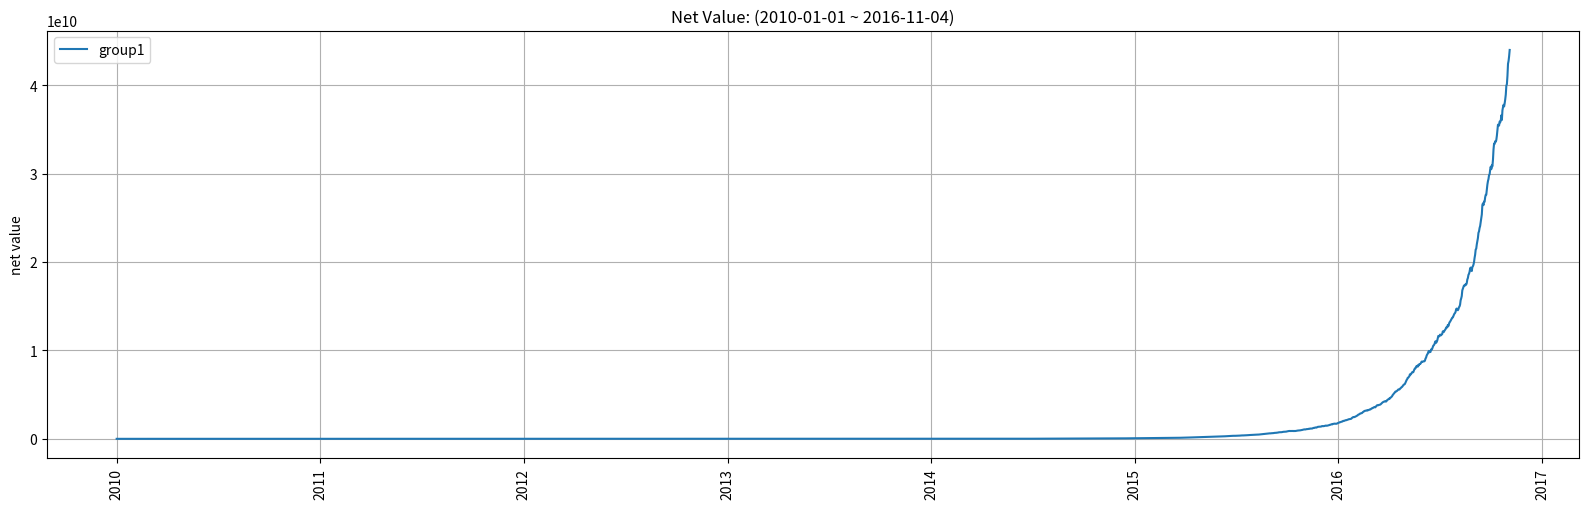

Python code for this plot: (Note: this script raises an exception after producing the figure.)
#!/usr/bin/env python3
# -*- encoding: utf-8 -*-
'''
@Author  :   shaoshijie
@File    :   plot.py
@Description    :   绘图（IC、净值曲线、换手率）
'''

import os
import pandas as pd
import numpy as np
import seaborn as sns
import matplotlib.pyplot as plt
import matplotlib.dates as mdates

from datetime import datetime
from typing import Union, Tuple, List

# plt.rc('font', family='Noto Sans CJK JP')  # 设置中文字体
plt.rcParams['axes.unicode_minus'] = False  # 解决负号显示为方块的问题


def _non_nan_mean(x: pd.Series) -> float:
    """得到非nan的均值

    Parameters
    ----------
    x : pd.Series
        序列

    Returns
    -------
    float
        非nan的均值
    """
    non_nan_values = x[~np.isnan(x)]
    return non_nan_values.mean() if non_nan_values.size > 0 else np.nan


def _set_xticks(ax: plt.Axes, xtick_freq: str) -> None:
    """设置x轴刻度

    Parameters
    ----------
    ax : plt.Axes
        坐标轴
    xtick_freq : str
        刻度频率，可选值为'year', 'month', 'day'
    """
    if xtick_freq == 'year':
        years = mdates.YearLocator()
        ax.xaxis.set_major_locator(years)
        ax.xaxis.set_major_formatter(mdates.DateFormatter('%Y'))
    elif xtick_freq == 'month':
        months = mdates.MonthLocator()
        ax.xaxis.set_major_locator(months)
        ax.xaxis.set_major_formatter(mdates.DateFormatter('%Y-%m'))
    elif xtick_freq == 'day':
        days = mdates.DayLocator()
        ax.xaxis.set_major_locator(days)
        ax.xaxis.set_major_formatter(mdates.DateFormatter('%Y-%m-%d'))
    plt.xticks(rotation=90)


def plot_net_value(
    returns: Union[pd.DataFrame, pd.Series],
    forward_period: int,
    fig_dir: str,
    fig_name: str,
    fig_size: Tuple[int, int] = (16, 5.2),
    dpi: int = 150,
    xtick_freq: str = 'year',
):
    """
    绘制净值曲线

    Parameters
    ----------
    returns : Union[pd.DataFrame, pd.Series]
        收益率序列，若为pd.DataFrame，则每一列为一条曲线
    forward_period : int
        滚动周期
    fig_dir : str
        图片保存文件夹路径，e.g. 'factor_analysis/report/figs'
    fig_name : str
        图片名称，e.g. 'net_value'
    fig_size : Tuple[int, int], optional
        图片大小, by default (10, 4.4)
    dpi : int, optional
        图片dpi, by default 150
    xtick_freq : str, optional
        x轴刻度频率，可选值为'year', 'month', 'day', by default 'year'
    """
    # 检查returns的index是否为datetime index
    assert returns.index.name == 'datetime', 'index of returns must be datetime'
    assert isinstance(returns.index,
                      pd.DatetimeIndex), 'index of returns must be datetime'

    datetimes = returns.index.to_list()

    fig, ax = plt.subplots(figsize=fig_size, dpi=dpi)
    # 如果是series则直接绘制净值曲线
    if isinstance(returns, pd.Series):
        ax.plot(datetimes, (returns + 1).cumprod(), label=returns.name)
    else:
        # 绘制每一列的净值曲线
        for group in returns.columns:
            net_value = (returns[group] + 1).cumprod()
            # 后移forward_period来将某天的forward_return变成当天的实际return
            net_value = net_value.shift(forward_period)
            ax.plot(datetimes, net_value, label=group)

    # 设置x轴刻度
    if xtick_freq in ['year', 'month']:
        _set_xticks(ax, xtick_freq)
    else:
        raise ValueError(
            f'xtick_freq must be one of ["year", "month"], but got {xtick_freq}'
        )

    # 设置标题、保存路径、图例、网格
    start_date = datetimes[0].strftime('%Y-%m-%d')
    end_date = datetimes[-1].strftime('%Y-%m-%d')
    title = f'Net Value: ({start_date} ~ {end_date})'
    save_path = os.path.join(fig_dir, f'{fig_name}.svg')
    plt.legend(loc="upper left")
    plt.ylabel('net value')
    plt.grid()
    plt.title(title)
    plt.tight_layout()  # 防止x轴刻度被裁剪
    plt.savefig(save_path)
    plt.close()


def plot_log_return(
    log_return: pd.DataFrame,
    fig_dir: str,
    fig_name: str,
    fig_size: Tuple[int, int] = (16, 5),
    dpi: int = 150,
    xtick_freq: str = 'year',
    colors: List[str] = None,
):
    """
    绘制累计对数收益率曲线

    Parameters
    ----------
    log_return : pd.DataFrame
        对数收益率序列，若为pd.DataFrame，则每一列为一条曲线
    fig_dir : str
        图片保存文件夹路径，e.g. 'factor_analysis/report/figs'
    fig_name : str
        图片名称，e.g. 'log_return'
    fig_size : Tuple[int, int], optional
        图片大小, by default (10, 4.4)
    dpi : int, optional
        图片dpi, by default 150
    xtick_freq : str, optional
        x轴刻度频率，可选值为'year', 'month', 'day', by default 'year'
    colors: List[str], optional
        每一列的颜色，by default None
    """
    # 检查returns的index是否为datetime index
    assert log_return.index.name == 'datetime', 'index of returns must be datetime'
    assert isinstance(log_return.index,
                      pd.DatetimeIndex), 'index of returns must be datetime'
    if colors is not None:
        assert log_return.shape[1] == len(
            colors
        ), 'colors must have the same length as the number of columns of log_return'

    datetimes = log_return.index.to_list()

    fig, ax = plt.subplots(figsize=fig_size, dpi=dpi)
    # 如果是series则直接绘制净值曲线
    if isinstance(log_return, pd.Series):
        if colors is None:
            ax.plot(datetimes, log_return, label=log_return.name)
        else:
            ax.plot(datetimes,
                    log_return,
                    label=log_return.name,
                    color=colors[0])
    else:
        # 绘制每一列的净值曲线
        for i, group in enumerate(log_return.columns):
            if colors is None:
                ax.plot(datetimes, log_return[group], label=group)
            else:
                ax.plot(datetimes,
                        log_return[group],
                        label=group,
                        color=colors[i])

    # 设置x轴刻度
    if xtick_freq in ['year', 'month']:
        _set_xticks(ax, xtick_freq)
    else:
        raise ValueError(
            f'xtick_freq must be one of ["year", "month"], but got {xtick_freq}'
        )

    # 设置标题、保存路径、图例、网格
    start_date = datetimes[0].strftime('%Y-%m-%d')
    end_date = datetimes[-1].strftime('%Y-%m-%d')
    title = f'Cumulative Log Return: ({start_date} ~ {end_date})'
    save_path = os.path.join(fig_dir, f'{fig_name}.svg')
    plt.legend(loc="upper left")
    plt.ylabel('log return cumsum')
    plt.grid()
    plt.title(title)
    plt.tight_layout()  # 防止x轴刻度被裁剪
    plt.savefig(save_path)
    plt.close()


def plot_ic_series(
    IC_series: pd.Series,
    IC_type: pd.Series,
    fig_dir: str,
    fig_name: str,
    fig_size: Tuple[int, int] = (16, 6.5),
    dpi: int = 150,
    xtick_freq: str = 'year',
):
    """
    绘制IC序列

    Parameters
    ----------
    IC_series : pd.Series
        IC序列
    IC_type : pd.Series
        IC类型，e.g. 'IC', 'RankIC'
    fig_dir : str
        图片保存文件夹路径，e.g. 'factor_analysis/report/figs'
    fig_name : str
        图片名称，e.g. 'ic'
    fig_size : Tuple[int, int], optional
        图片大小, by default (10, 5)
    dpi : int, optional
        图片dpi, by default 150
    xtick_freq : str, optional
        x轴刻度频率，可选值为'year', 'month', 'day', by default 'year'
    """
    # 检查IC_series的index是否为datetime index
    assert IC_series.index.name == 'datetime', 'index of IC_series must be datetime'
    assert isinstance(IC_series.index,
                      pd.DatetimeIndex), 'index of IC_series must be datetime'
    assert IC_type in ['IC',
                       'RankIC'], 'IC_type must be one of ["IC", "RankIC"]'

    datetimes = IC_series.index.to_list()

    # 计算周度IC（日度IC画出来过于密集）
    weekly_IC_series = IC_series.resample('W').mean()

    # 画周度IC
    fig, ax1 = plt.subplots(figsize=fig_size, dpi=dpi)
    ax1.bar(weekly_IC_series.index,
            weekly_IC_series,
            label=f'weekly {IC_type} mean',
            width=-5,
            align='edge')
    ax1.set_ylabel(IC_type)
    if xtick_freq in ['year', 'month']:
        _set_xticks(ax1, xtick_freq)

    # 画IC平均值
    ax1.axhline(y=IC_series.mean(),
                color='purple',
                linestyle='--',
                linewidth=2,
                label=f'{IC_type} mean')
    handles, labels = plt.gca().get_legend_handles_labels()

    # 调整legend顺序并显示legend
    order = [1, 0]
    ax1.legend([handles[idx] for idx in order], [labels[idx] for idx in order],
               loc="upper left")

    # # 在y=0处画一条水平线
    # ax1.axhline(y=0, color='black', linestyle='-', linewidth=1)
    plt.grid()  # 显示网格

    # 画IC累计值
    ax2 = ax1.twinx()
    ax2.plot(datetimes,
             IC_series.cumsum(),
             label=f'daily {IC_type} cumsum',
             color='red')
    ax2.set_ylabel('IC cumsum')
    if xtick_freq in ['year', 'month']:
        _set_xticks(ax2, xtick_freq)
    ax2.legend(loc="upper right")

    # 计算IC的均值、标准差、IR、胜率并以图例的形式显示
    ax3 = ax1.twinx()
    ax3.set_yticklabels([])
    IC_mean = IC_series.mean()
    IC_std = IC_series.std()
    IC_IR = IC_mean / IC_std

    if IC_mean > 0:
        IC_win_rate = (IC_series > 0).sum() / len(IC_series)
        IC_win_rate_label = f'{IC_type} (+)rate: {IC_win_rate:.4f}'
    elif IC_mean < 0:
        IC_win_rate = (IC_series < 0).sum() / len(IC_series)
        IC_win_rate_label = f'{IC_type} (-)rate:  {IC_win_rate:.4f}'
    else:
        IC_win_rate = (IC_series == 0).sum() / len(IC_series)
        IC_win_rate_label = f'{IC_type} (0)rate: {IC_win_rate:.4f}'

    IC_mean = f' {IC_mean:.4f}' if IC_mean >= 0 else f'{IC_mean:.4f}'
    IC_std = f' {IC_std:.4f}' if IC_std >= 0 else f'{IC_std:.4f}'
    IC_IR = f' {IC_IR:.4f}' if IC_IR >= 0 else f'{IC_IR:.4f}'

    IC_mean_legend = plt.Line2D([], [],
                                color='black',
                                linestyle='',
                                label=f'{IC_type} mean:  {IC_mean}        ')
    IC_std_legend = plt.Line2D([], [],
                               color='black',
                               linestyle='',
                               label=f'{IC_type} std:      {IC_std}        ')
    ICIR_legend = plt.Line2D([], [],
                             color='black',
                             linestyle='',
                             label=f'{IC_type} IR:        {IC_IR}        ')
    IC_win_rate_legend = plt.Line2D(
        [],
        [],
        color='black',
        linestyle='',
        label=IC_win_rate_label,
    )

    # 添加图例到图中
    plt.legend(handles=[
        IC_mean_legend, IC_std_legend, ICIR_legend, IC_win_rate_legend
    ],
               loc='upper center')

    # 设置标题、保存图片
    start_date = datetimes[0].strftime('%Y-%m-%d')
    end_date = datetimes[-1].strftime('%Y-%m-%d')
    title = f'{IC_type}: ({start_date} ~ {end_date})'
    save_path = os.path.join(fig_dir, f'{fig_name}.svg')
    plt.title(title)
    plt.tight_layout()
    plt.savefig(save_path)
    plt.close()


def plot_ann_return(
    ann_return: pd.DataFrame,
    fig_dir: str,
    fig_name: str,
    fig_size: Tuple[int, int] = (16, 3),
    dpi: int = 150,
    colors: List[str] = None,
):
    """
    画年化收益率柱状图

    Parameters
    ----------
    ann_return : pd.DataFrame
        计算好的的年化收益率，index为datetime
    fig_dir : str
        图片保存文件夹路径，e.g. 'factor_analysis/report/figs'
    fig_name : str
        图片名称，e.g. 'ann_return'
    fig_size : Tuple[int, int], optional
        图片大小，by default (10, 5)
    dpi : int, optional
        图片分辨率，by default 150
    colors: List[str], optional
        每一列的颜色，by default None
    """
    if colors is not None:
        assert ann_return.shape[1] == len(
            colors
        ), 'colors must have the same length as the number of columns of ann_return'

    bar_width = 0.6 / ann_return.shape[1]

    years = ann_return.index.tolist()

    plt.figure(figsize=fig_size, dpi=dpi)
    for i, (col, ann_return_series) in enumerate(ann_return.iteritems()):
        x = np.arange(
            len(years)) + (i - ann_return.shape[1] / 2 + 0.5) * bar_width
        if colors is None:
            plt.bar(x, ann_return_series, width=bar_width, label=col)
        else:
            plt.bar(x,
                    ann_return_series,
                    width=bar_width,
                    label=col,
                    color=colors[i])

    plt.ylabel('annualized return')
    plt.xticks(np.arange(len(years)), years)
    plt.legend(loc='upper left')
    plt.grid()

    plt.title(f'Annualized Return: ({years[0]} ~ {years[-1]})')
    plt.tight_layout()
    save_path = os.path.join(fig_dir, f'{fig_name}.svg')
    plt.savefig(save_path)
    plt.close()


def plot_turnover(
    turnover_df: pd.DataFrame,
    fig_dir: str,
    fig_name: str,
    fig_size: Tuple[int, int] = (16, 2.8),
    dpi: int = 150,
    xtick_freq: str = 'year',
    MA_window: int = 20,
):
    """
    画换手率图

    Parameters
    ----------
    turnover_df : pd.DataFrame
        每一列为一个组合的换手率时间序列
    fig_dir : str
        图片保存文件夹路径，e.g. 'factor_analysis/report/figs'
    fig_name : str
        图片名称，e.g. 'turnover'
    fig_size : Tuple[int, int], optional
        图片大小，by default (10, 2.3)
    dpi : int, optional
        图片分辨率，by default 150
    xtick_freq : str, optional
        x轴刻度频率，by default 'year'
    MA_window : int, optional
        换手率的移动平均窗口大小，by default 20
    """
    # 检查turnover_df的index是否为datetime
    assert turnover_df.index.name == 'datetime', 'index of turnover_df must be datetime'
    assert isinstance(
        turnover_df.index,
        pd.DatetimeIndex), 'index of turnover_df must be datetime'

    datetimes = turnover_df.index.to_list()

    n_groups = len(turnover_df.columns)

    # 画每组的换手率，竖着将若干组的换手率柱状图组合在一起
    subplots = []
    for i in range(n_groups):

        ax = plt.subplot(n_groups, 1, i + 1, label=f'subplot{i+1}')
        # 绘制日换手率柱状图
        ax.bar(datetimes,
               turnover_df.iloc[:, i],
               label=turnover_df.columns[i],
               align='center')

        # 绘制换手率的移动平均线
        turnover_MA = turnover_df.iloc[:, i].rolling(MA_window).apply(
            _non_nan_mean, raw=True)
        ax.plot(datetimes,
                turnover_MA,
                label=f'{MA_window}-day MA',
                color='red')
        ax.set_ylabel('turnover')

        # 设置图例显示顺序
        handles, labels = plt.gca().get_legend_handles_labels()
        order = [1, 0]
        ax.legend([handles[idx] for idx in order],
                  [labels[idx] for idx in order],
                  loc='upper left')

        # 设置x轴的刻度
        _set_xticks(ax, xtick_freq)

        # 设置x轴的刻度标签旋转90度
        plt.setp(ax.xaxis.get_majorticklabels(), rotation=90)

        ax.grid()
        subplots.append(ax)

        # 添加每组的换手率统计信息（换手率非0的天数、换手率均值、换手率标准差）
        turnover_series = turnover_df.iloc[:, i]
        turnover_series = turnover_series[turnover_series != 0]
        turnover_count = turnover_series.count()
        turnover_mean = turnover_series.mean()
        turnover_std = turnover_series.std()

        turnover_count = f' {turnover_count:.0f}' if turnover_count >= 0 else f'{turnover_count:.0f}'
        turnover_mean = f' {turnover_mean:.4f}' if turnover_mean >= 0 else f'{turnover_mean:.4f}'
        turnover_std = f' {turnover_std:.4f}' if turnover_std >= 0 else f'{turnover_std:.4f}'
        turnover_count = f'turnover count: {turnover_count}       '
        turnover_mean = f'turnover mean: {turnover_mean}       '
        turnover_std = f'turnover std:     {turnover_std}       '

        # 添加第二个legend到图中
        ax2 = ax.twinx()
        ax2.legend(
            handles=[
                plt.Line2D([], [],
                           color='black',
                           linestyle='',
                           label=turnover_count),
                plt.Line2D([], [],
                           color='black',
                           linestyle='',
                           label=turnover_mean),
                plt.Line2D([], [],
                           color='black',
                           linestyle='',
                           label=turnover_std)
            ],
            loc='upper right',
        )

        if i == 0:
            # 设置整个图的标题
            start_date = datetimes[0].strftime('%Y-%m-%d')
            end_date = datetimes[-1].strftime('%Y-%m-%d')
            title = f'Turnover: ({start_date} ~ {end_date})'
            plt.title(title)

    # 设置子图之间的间隔
    plt.subplots_adjust(hspace=0.5)

    # 设置整个图的大小
    fig_size = (fig_size[0], fig_size[1] * n_groups)
    plt.gcf().set_size_inches(fig_size)

    plt.tight_layout()

    # 保存图
    save_path = os.path.join(fig_dir, f'{fig_name}.svg')
    plt.savefig(save_path, dpi=dpi)
    plt.close()


def plot_line(series: pd.Series,
              title: str,
              fig_dir: str,
              fig_name: str,
              fig_size: Tuple[int, int] = (16, 6),
              dpi: int = 150,
              ylim: Tuple[float, float] = (-0.05, 1.05),
              xticks: str = 'year'):
    """
    画折线图

    Parameters
    ----------
    series: pd.Series
        时间序列
    title : str
        图片标题
    fig_dir : str
        图片保存文件夹路径，e.g. 'factor_analysis/report/figs'
    fig_name : str
        图片名称，e.g. 'line'
    fig_size : Tuple[int, int], optional
        图片大小，by default (16, 6)
    dpi : int, optional
        图片分辨率，by default 150
    ylim : Tuple[float, float], optional
        y轴范围，by default (-0.05, 1.05)
    xticks : str, optional
        x轴刻度频率，可选值为'year', 'month', 'day', by default 'year'
    """
    fig, ax = plt.subplots(figsize=fig_size, dpi=dpi)
    plt.plot(series)
    plt.ylim(ylim)
    plt.title(title)
    if xticks in ['year', 'month']:
        _set_xticks(ax, xticks)
    plt.grid()
    plt.tight_layout()
    save_path = os.path.join(fig_dir, f'{fig_name}.svg')
    plt.savefig(save_path)
    plt.close()


def plot_dist(series: pd.Series,
              kde: bool = True,
              fig_dir: str = None,
              fig_name: str = None,
              fig_size: Tuple[int, int] = (16, 6),
              dpi: int = 150):
    """画分布图

    Parameters
    ----------
    series : pd.Series
        值序列
    kde : bool, optional
        是否画核密度估计曲线, by default True
    fig_dir : str, optional
        图片保存文件夹路径，e.g. 'factor_analysis/report/figs', by default None
    fig_name : str, optional
        图片名称，e.g. 'dist', by default None
    fig_size : Tuple[int, int], optional
        图片大小，by default (16, 6)
    dpi : int, optional
        图片分辨率，by default 150
    """
    plt.figure(figsize=fig_size, dpi=dpi)
    data = sns.histplot(series, kde=kde, stat='count')
    data.set(ylabel='Density', title='Distribution after removing outliers')
    plt.tight_layout()
    plt.savefig(os.path.join(fig_dir, f'{fig_name}.svg'))
    plt.close()


if __name__ == '__main__':
    import pandas as pd
    from datetime import timedelta

    np.random.seed(0)
    datetimes = [datetime(2010, 1, 1) + timedelta(days=i) for i in range(2500)]
    returns = pd.DataFrame(
        np.random.randn(2500, 3) / 100 + 0.01,
        index=datetimes,
        columns=['group1', 'group2', 'group3'],
    )
    returns.index.name = 'datetime'

    plot_net_value(
        returns=returns['group1'],
        forward_period=1,
        fig_dir='/home/<user>/factor_analysis_project/test',
        fig_name='net_value',
    )

    datetimes = [datetime(2010, 1, 1) + timedelta(days=i) for i in range(2500)]
    IC_series = pd.Series(
        np.random.randn(2500) / 100,
        index=datetimes,
        name='IC',
    )
    IC_series.index.name = 'datetime'

    plot_ic_series(
        IC_series=IC_series,
        fig_dir='/home/<user>/factor_analysis_project/test',
        fig_name='IC',
    )

    datetimes = [datetime(2010, 1, 1) + timedelta(days=i) for i in range(2500)]
    turnover_df = pd.DataFrame(
        np.random.randn(2500, 5) / 100,
        index=datetimes,
        columns=['group1', 'group2', 'group3', 'group4', 'group5'],
    )
    turnover_df.index.name = 'datetime'

    plot_turnover(
        turnover_df=turnover_df,
        fig_dir='/home/<user>/factor_analysis_project/test',
        fig_name='turnover',
    )
